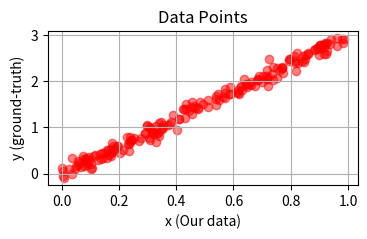

This chart was generated by the following Python code: (Note: this script raises an exception after producing the figure.)
%matplotlib inline

%matplotlib inline
import numpy as np
import matplotlib.pyplot as plt
plt.rcParams['figure.figsize'] = (4, 2)
plt.rcParams['figure.dpi'] = 150

# The number of training data
N = 200
# 200 random samples as our data
x_1 = np.random.rand(N)
# Define the line slope and the Gaussian noise parameters
slope = 3
intercept, sigma = 0, 0.1 # mean and standard deviation
intercepts = np.random.normal(intercept, sigma, N)
# Define the coordinates of the data points using the line equation and the added Gaussian noise 
y = slope * x_1 + intercepts

# Here we plot our generated training data
plt.scatter(x_1, y, c='r', alpha=0.5)
plt.grid()
plt.title('Data Points')
plt.xlabel('x (Our data)')
plt.ylabel('y (ground-truth)')

def dL_dw0(y, y_hat):
    return ___

def dL_dw1(y, y_hat, x_1):
    return ___

def loss_fn(y, y_hat):
    return ___

def dL_dw0(y, y_hat):
    return y_hat - y

def dL_dw1(y, y_hat, x_1):
    return x_1*(y_hat - y)

def loss_fn(y, y_hat):
    return 0.5*(y - y_hat)**2

w_0, w_1 = -5, 5

gamma = 0.1
losses = []
for x_1_val, y_val in zip(x_1, y):
    y_hat = ___
    loss = ___
    w_0 = ___
    w_1 = ___
    losses.append(loss)

gamma = 0.1
losses = []
for x_1_val, y_val in zip(x_1, y):
    y_hat = w_0 + w_1*x_1_val
    loss = loss_fn(y_val, y_hat)
    w_0 = w_0 - gamma*dL_dw0(y_val, y_hat)
    w_1 = w_1 - gamma*dL_dw1(y_val, y_hat, x_1_val)
    losses.append(loss)

fig, (ax1,ax2) = plt.subplots(1,2, figsize=(5,3.5))
# ---> Plot the loss <---


# ---> Plot the data points (x_1,y) <---


# ---> Plot the model fit in the same plot as the data points <---

fig, (ax1,ax2) = plt.subplots(1,2, figsize=(5,3.5))
ax1.plot(losses)
ax1.set_title('Data Points')
ax1.set_xlabel('steps')
ax1.set_ylabel('loss')
ax2.scatter(x_1, y, c='r', alpha=0.5)
ax2.set_title('Model fit')
ax2.set_xlabel('x')
ax2.set_ylabel('y')
x_grid = np.linspace(0,1,2)
ax2.plot(x_grid, w_0 + w_1*x_grid)
plt.suptitle(f'Slope: true {slope:.3f} est {w_1:.3f},\nIntercept: true {intercept:.3f} est {w_0:.3f}')
plt.tight_layout()

def batch_dL_dw0(y, y_hat):
    return np.mean(y_hat - y)

def batch_dL_dw1(y, y_hat, x_1):
    return np.mean(x_1*(y_hat - y))

def batch_loss_fn(y, y_hat):
    return 0.5*np.mean((y - y_hat)**2)

w_0, w_1 = -5, 5
gamma = 0.1
losses = []
n_epochs = 1000
n_batch = len(x_1)
batch_x_1 = [x_1[n:n + n_batch] for n in range(0, len(x_1), n_batch)]
batch_y = [y[n:n + n_batch] for n in range(0, len(y), n_batch)]
for epoch in range(n_epochs):
    for x_1_val, y_val in zip(batch_x_1, batch_y):
        y_hat = w_0 + w_1*x_1_val
        losses.append(batch_loss_fn(y_val, y_hat))
        w_0 = w_0 - gamma*batch_dL_dw0(y_val, y_hat)
        w_1 = w_1 - gamma*batch_dL_dw1(y_val, y_hat, x_1_val)

fig, (ax1,ax2) = plt.subplots(1,2, figsize=(5,3.5))
ax1.plot(losses)
ax1.set_title('Data Points')
ax1.set_xlabel('steps')
ax1.set_ylabel('loss')
ax2.scatter(x_1, y, c='r', alpha=0.5)
ax2.set_title('Model fit')
ax2.set_xlabel('x')
ax2.set_ylabel('y')
x_grid = np.linspace(0,1,2)
ax2.plot(x_grid, w_0 + w_1*x_grid)
plt.suptitle(f'Slope: true {slope:.3f} est {w_1:.3f},\nIntercept: true {intercept:.3f} est {w_0:.3f}')
plt.tight_layout()

resolution = 100
w0_grid = np.linspace(-10,10,resolution)
w1_grid = np.linspace(-10,10,resolution)
w0_w1_2dgrid = np.stack(np.meshgrid(w0_grid, w1_grid), axis=-1) # shape (resolution,resolution,2)
w0_w1_2dgrid = w0_w1_2dgrid.reshape(-1,2) # shape (resolution**2,2)

y_hat = w0_w1_2dgrid[:,0:1] + w0_w1_2dgrid[:,1:]*x_1[None] # shape (resolution**2,N)
loss = np.mean(loss_fn(y[None], y_hat),axis=-1) # shape (resolution**2,)
loss_2dgrid = loss.reshape(resolution,resolution) # shape (resolution,resolution)

# select a random starting point and compute the (average) gradient at that point to get the direction of steepest descent
w0, w1 = np.random.uniform(-10,10,2)
y_hat = w0 + w1*x_1
dL_dw0_value = np.mean(dL_dw0(y[None], y_hat))
dL_dw1_value = np.mean(dL_dw1(y[None], y_hat, x_1))
gamma = 0.5

# plot the loss surface and the gradient
fig, axs = plt.subplots(ncols=2, figsize=(8,4))
axs[0].contourf(w0_grid, w1_grid, loss_2dgrid, levels=100)
axs[0].set_xlabel('w0')
axs[0].set_ylabel('w1')
axs[0].set_title('Loss surface')
axs[0].scatter(w0, w1, c='r', marker='x')
axs[0].arrow(w0, w1, -gamma*dL_dw0_value, -gamma*dL_dw1_value, width=0.1, color='r')

# plot the data and the current random model, and its improvement in a series of 10 steps
axs[1].scatter(x_1, y, c='r', alpha=0.5)
axs[1].set_xlabel('x')
axs[1].set_ylabel('y')
axs[1].set_title('Model fit')
x_grid = np.linspace(0,1,2)
# create alpha with a linear gradient to make the lines fade out
alpha = np.linspace(0.1,0.5,10)
for i in range(10):
    y_hat = w0 + w1*x_1
    axs[1].plot(x_grid, w0+w1*x_grid, c='b', alpha=alpha[i])
    dL_dw0_value = np.mean(dL_dw0(y[None], y_hat))
    dL_dw1_value = np.mean(dL_dw1(y[None], y_hat, x_1[None]))
    w0_next = w0 - gamma*dL_dw0_value
    w1_next = w1 - gamma*dL_dw1_value
    # plot more gradients
    axs[0].arrow(w0, w1, w0_next-w0, w1_next-w1, width=0.1, color='r')
    w0, w1 = w0_next, w1_next